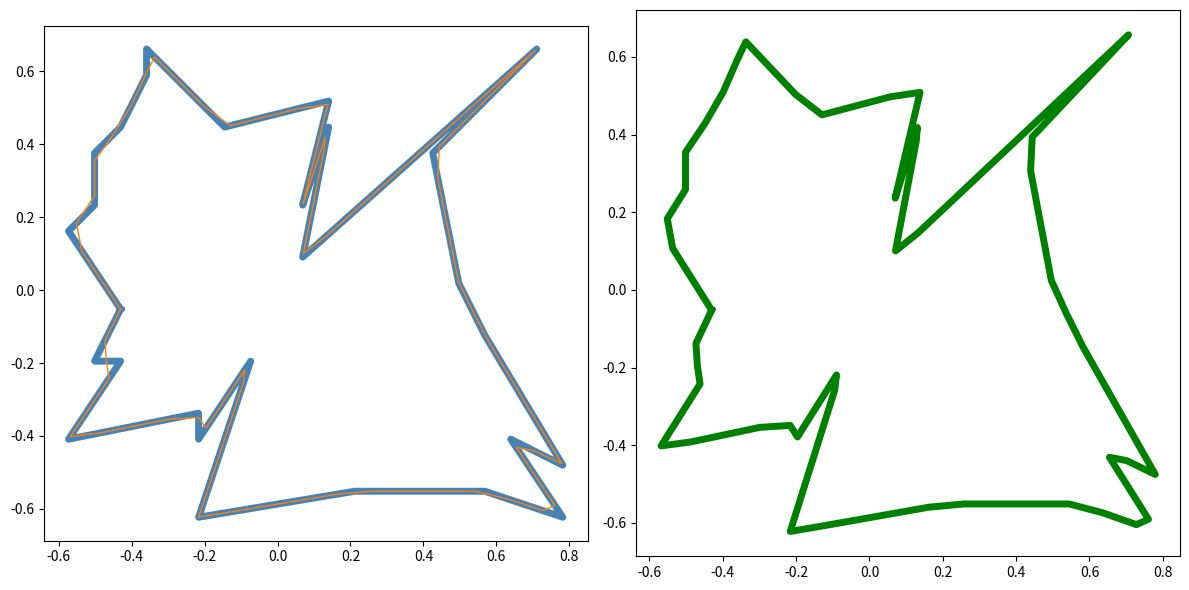

Recreate this plot in Python.
import matplotlib.pyplot as plt
import numpy as np
from matplotlib.animation import FuncAnimation
from numpy.typing import NDArray


class Epicycle:
    """A class for creating and animating epicycles (circular epitrochoids).

    An epicycle is a mathematical curve composed of multiple circles where each
    circle's center lies on the circumference of the previous circle. This class
    provides functionality to create, draw, and animate these geometric structures.

    Main features:
    - Generate coordinate points for circles
    - Draw static circles and circular chains
    - Create animations for single and multiple circles
    - Visualize epicycle motion trajectories

    Example:
        >>> epicycle = Epicycle()
        >>> epicycle.draw_circle(radius=2.0, theta=0.5)
        >>> epicycle.animate_circles([1, 2, 3], [0, 1, 2], [1, 0.5, 0.25])
    """

    @staticmethod
    def get_circle_points(
        center: complex = 0 + 0j,
        radius: float = 1.0,
        n_points: int = 100,
    ) -> tuple[NDArray, NDArray]:
        """Generate coordinate points on a circle.

        This method calculates and returns coordinate points on the circumference
        of a circle with specified center, radius, and number of points.

        Args:
            center: Center coordinates of the circle, default is origin (0+0j)
            radius: Radius of the circle, default is 1.0
            n_points: Number of points on the circle, default is 100.
                     More points result in a smoother circle

        Returns:
            tuple[NDArray, NDArray]: A tuple containing x and y coordinates
                - First array contains x coordinates
                - Second array contains y coordinates

        Example:
            >>> x, y = Epicycle.get_circle_points(center=1+1j, radius=2.0, n_points=50)
            >>> len(x)
            50
            >>> len(y)
            50
        """
        theta = np.linspace(0, 2 * np.pi, n_points)
        circle = center + radius * np.exp(1j * theta)
        x = circle.real
        y = circle.imag
        return x, y

    @staticmethod
    def get_arrow_points(
        center: complex = 0 + 0j,
        radius: float = 1.0,
        theta: float = 0.0,
    ) -> tuple[NDArray, NDArray]:
        """Generate coordinate points for a circle arrow (radius line).

        This method calculates and returns coordinate points for a line segment
        from the circle center to a specified angle position on the circumference.

        Args:
            center: Center coordinates of the circle, default is origin (0+0j)
            radius: Radius of the circle, default is 1.0
            theta: Angle in radians, default is 0.0, representing angle from positive x-axis

        Returns:
            tuple[NDArray, NDArray]: A tuple containing start and end points of the arrow line
                - First array contains two x coordinate values: [start_x, end_x]
                - Second array contains two y coordinate values: [start_y, end_y]

        Example:
            >>> x, y = Epicycle.get_arrow_points(center=0+0j, radius=2.0, theta=np.pi/2)
            >>> x
            array([0., 0.])
            >>> y
            array([0., 2.])
        """
        end_point = center + radius * np.exp(1j * theta)
        x = np.array([center.real, end_point.real])
        y = np.array([center.imag, end_point.imag])
        return x, y

    @classmethod
    def draw_circle(
        cls,
        center: complex = 0 + 0j,
        radius: float = 1.0,
        theta: float = 0.0,
        figsize: tuple[float, float] = (6, 6),
    ):
        """Draw a static plot of a single circle.

        This method creates a matplotlib figure displaying a circle with specified
        center, radius, and angle, including the circle outline and a radius line
        (arrow) from center to the specified angle position.

        Args:
            center: Center coordinates of the circle, default is origin (0+0j)
            radius: Radius of the circle, default is 1.0
            theta: Angle in radians, default is 0.0, specifies the radius line direction
            figsize: Figure size, default is (6, 6), in inches

        Returns:
            None: This method displays the figure directly and returns no value

        Example:
            >>> epicycle = Epicycle()
            >>> epicycle.draw_circle(center=1+1j, radius=2.0, theta=np.pi/4)
            # Displays a circle with center at (1,1), radius 2, angle 45 degrees
        """
        fig, ax = plt.subplots(figsize=figsize)
        ax.set_aspect("equal")
        ax.set_axis_off()
        ax.plot(*cls.get_circle_points(center, radius), color="#cccccc80", lw=5)
        ax.plot(*cls.get_arrow_points(center, radius, theta), color="steelblue", lw=2)
        fig.show()

    @classmethod
    def draw_circles(
        cls,
        radius: list[float],
        theta: list[float],
        orig: complex = 0 + 0j,
    ):
        """Draw a static plot of multiple connected circles (epicycle structure).

        This method creates a matplotlib figure displaying an epicycle structure
        composed of multiple circles. Each circle's center lies on the circumference
        of the previous circle, forming a chain-like structure.

        Args:
            radius: List of radii for each circle, should be same length as theta list
            theta: List of initial angles for each circle (in radians),
                  should be same length as radius list
            orig: Starting origin coordinates, default is (0+0j).
                 Center position of the first circle

        Returns:
            None: This method displays the figure directly and returns no value

        Example:
            >>> epicycle = Epicycle()
            >>> epicycle.draw_circles(
            ...     radius=[3.0, 2.0, 1.0],
            ...     theta=[0.0, np.pi/2, np.pi],
            ...     orig=0+0j
            ... )
            # Draws three connected circles
        """
        fig, ax = plt.subplots(figsize=(12, 12))
        ax.set_aspect("equal")
        ax.set_axis_off()
        center = orig
        for r, t in zip(radius, theta, strict=True):
            ax.plot(*cls.get_circle_points(center, r), color="#cccccc80", lw=5)
            ax.plot(*cls.get_arrow_points(center, r, t), color="steelblue", lw=2)
            center += r * np.exp(1j * t)
        fig.show()

    @classmethod
    def animate_circle(
        cls,
        center: complex,
        radius: float,
        speed: float,
        frames: int = 360,
    ):
        """Create an animation of a single circle rotating.

        This method creates an animation showing a circle rotating around its center,
        while recording and displaying the motion trajectory of a point on the
        circumference (red trajectory line).

        Args:
            center: Center coordinates of the circle, cannot be default value
            radius: Radius of the circle, cannot be default value
            speed: Animation speed control, smaller values make animation faster
            frames: Number of animation frames, default is 360 (one full rotation)

        Returns:
            None: This method displays the animation directly and returns no value

        Animation Features:
            - Circle outline displayed in gray
            - Radius line displayed in steel blue
            - Trajectory line displayed in red
            - Animation rotates in clockwise direction

        Example:
            >>> epicycle = Epicycle()
            >>> epicycle.animate_circle(center=0+0j, radius=2.0, speed=0.1, frames=720)
            # Creates a circle with radius 2 rotating two full cycles
        """
        fig, ax = plt.subplots(figsize=(6, 6))
        ax.set_aspect("equal")
        # ax.set_axis_off()
        ax.set_xlim(-radius * 1.1, radius * 1.1)
        ax.set_ylim(-radius * 1.1, radius * 1.1)
        (circle,) = ax.plot([], [], color="gray", lw=10, alpha=0.5)
        (line,) = ax.plot([], [], color="steelblue", lw=4)
        (trace,) = ax.plot([], [], color="red", lw=2)
        trace_points = []

        def init_func():
            circle.set_data(*cls.get_circle_points(center, radius, n_points=frames))
            line.set_data([], [])
            trace.set_data([], [])
            trace_points.clear()
            return circle, line, trace

        def update(frame):
            theta = -2 * np.pi / frames * frame
            line.set_data(*cls.get_arrow_points(center, radius, theta))
            trace_points.append(center + radius * np.exp(1j * theta))
            trace.set_data(
                [p.real for p in trace_points], [p.imag for p in trace_points]
            )
            return circle, line, trace

        _ = FuncAnimation(
            fig,
            update,
            frames=frames,
            init_func=init_func,
            interval=speed,
            blit=True,
            repeat=False,
        )
        plt.tight_layout()
        plt.show()
        # plt.close(fig)
        # with open('animation.html', 'w') as f:
        #     f.write(ani.to_jshtml())

    @classmethod
    def animate_circles(
        cls,
        radius: list[float],
        theta: list[float],
        speed: list[float],
        orig: complex = 0 + 0j,
        frames: int = 360,
        interval: float = 0.1,
    ):
        """Create an animation of multiple connected circles (epicycle).

        This method creates a complex animation displaying an epicycle structure
        composed of multiple circles. Each circle rotates around its center, and
        each circle's center lies on the circumference of the previous circle,
        forming a chain-like motion structure. It also records and displays the
        motion trajectory of the final endpoint.

        Args:
            radius: List of radii for each circle, should be same length as theta and speed lists
            theta: List of initial angles for each circle (in radians),
                  should be same length as radius and speed lists
            speed: List of rotation speeds for each circle (radians/frame),
                  should be same length as radius and theta lists
            orig: Starting origin coordinates, default is (0+0j).
                 Center position of the first circle
            frames: Total number of animation frames, default is 360

        Returns:
            None: This method displays the animation directly and returns no value

        Animation Features:
            - Circle outlines displayed as gray thin lines
            - Radius lines displayed in steel blue
            - Final endpoint trajectory displayed in red
            - Animation automatically stops when trajectory approaches starting point (closed loop detection)
            - All circles rotate simultaneously at their respective speeds

        Performance Notes:
            - This method prints debug information showing input parameters
            - Animation automatically stops when closed loop is detected to avoid infinite loops

        Example:
            >>> epicycle = Epicycle()
            >>> epicycle.animate_circles(
            ...     radius=[3.0, 2.0, 1.0],
            ...     theta=[0.0, np.pi/4, np.pi/2],
            ...     speed=[0.01, 0.02, 0.03],
            ...     orig=0+0j,
            ...     frames=1000
            ... )
            # Creates an animation of three connected circles with different speeds and radii
        """
        print(f"{radius=}")
        print(f"{theta=}")
        print(f"{speed=}")
        fig, ax = plt.subplots(figsize=(6, 6))
        ax.set_aspect("equal")
        ax.set_axis_off()
        xlim = sum(radius) * 1.1
        ylim = sum(radius) * 1.1
        ax.set_xlim(-xlim, xlim)
        ax.set_ylim(-ylim, ylim)
        circles = []
        lines = []
        trace_points = []
        (trace,) = ax.plot([], [], color="tab:red", lw=1)

        def init_func():
            center = orig
            for r, t in zip(radius, theta, strict=True):
                (circle,) = ax.plot([], [], color="gray", ls="-", lw=1, alpha=0.5)
                (line,) = ax.plot([], [], color="steelblue", lw=1)
                circles.append(circle)
                lines.append(line)
                # use the circle's own initial angle `t` (do not accumulate)
                center += r * np.exp(1j * t)
            trace_points.clear()
            trace_points.append(center)
            trace.set_data(
                [p.real for p in trace_points], [p.imag for p in trace_points]
            )
            return circles + lines + [trace]

        def update(frame):
            center = orig
            for i, (r, t, s) in enumerate(zip(radius, theta, speed, strict=True)):
                circles[i].set_data(*cls.get_circle_points(center, r))
                # compute angle for this frame without mutating the original `theta` list
                theta_i = t + s * frame
                lines[i].set_data(*cls.get_arrow_points(center, r, theta_i))
                center += r * np.exp(1j * theta_i)
            if len(trace_points) > 2 and np.abs(center - trace_points[0]) < 1e-10:
                ani.event_source.stop()
            trace_points.append(center)
            trace.set_data(
                [p.real for p in trace_points],
                [p.imag for p in trace_points],
            )
            return circles + lines + [trace]

        ani = FuncAnimation(
            fig,
            update,
            frames=frames,
            init_func=init_func,
            interval=interval,
            blit=True,
            repeat=False,
        )
        plt.tight_layout()
        plt.show()
        # plt.close(fig)
        # with open('animation.html', 'w') as f:
        #     f.write(ani.to_jshtml())

    @staticmethod
    def create_sample_path_points(n_points: int = 20) -> NDArray[np.complex128]:
        z = np.random.randint(-10, 10, n_points) + 1j * np.random.randint(
            -10, 10, n_points
        )
        center = z.mean()
        z_shifted = z - center
        angles = np.angle(z_shifted)
        order = np.argsort(angles)
        z_order = z[order]
        z_order = np.r_[z_order, z_order[0]]
        z_order -= center
        z_order /= np.max(np.abs(z_order))
        return z_order

    @staticmethod
    def resample_polygon_points(
        points: NDArray[np.complex128],
        n_points: int = 50,
    ) -> NDArray[np.complex128]:
        diffs = np.diff(points)
        dists = np.abs(diffs)
        cum_dists = np.concatenate(([0], np.cumsum(dists)))
        total_dist = cum_dists[-1]
        new_dists = np.linspace(0, total_dist, n_points)
        x_new = np.interp(new_dists, cum_dists, points.real)
        y_new = np.interp(new_dists, cum_dists, points.imag)
        new_points = x_new + 1j * y_new
        return new_points

    @classmethod
    def plot_sample_path_points(
        cls, n_points: int = 20, n_new_points: int = 80
    ) -> NDArray[np.complex128]:
        points = cls.create_sample_path_points(n_points)
        new_points = cls.resample_polygon_points(points, n_points=n_new_points)
        fft_values, freqs, _, _, speed = cls.fft_points(new_points)
        fft_recon = np.asarray(
            [
                np.sum(fft_values * np.exp(1j * np.asarray(speed) * t))
                for t in range(n_new_points)
            ]
        )
        fft_recon = np.r_[fft_recon, fft_recon[0]]
        fig, axes = plt.subplots(figsize=(12, 6), ncols=2)
        axes[0].set_aspect("equal")
        # axes[0].set_axis_off()
        axes[1].plot(fft_recon.real, fft_recon.imag, color="green", lw=5)
        axes[0].plot(points.real, points.imag, color="steelblue", lw=5)
        axes[0].plot(new_points.real, new_points.imag, color="tab:orange", lw=1)
        plt.tight_layout()
        plt.show()
        return new_points

    @staticmethod
    def fft_points(
        points: NDArray[np.complex128],
    ) -> tuple[
        NDArray[np.complex128],
        NDArray[np.floating],
        list[float],
        list[float],
        list[float],
    ]:
        n = len(points)
        freqs = np.fft.fftfreq(n)
        fft_values = np.fft.fft(points) / n
        idx = np.argsort(np.abs(fft_values))[::-1]
        freqs = freqs[idx]
        fft_values = fft_values[idx]
        K = 100
        freqs = freqs[:K]
        fft_values = fft_values[:K]
        radius = np.abs(fft_values)
        theta = np.angle(fft_values)
        # convert cycles/frame to radians/frame
        speed = 2 * np.pi * freqs
        return fft_values, freqs, radius.tolist(), theta.tolist(), speed.tolist()

    @classmethod
    def animate_sample_path_points(cls, n_points: int = 30):
        new_points = cls.plot_sample_path_points(n_points)
        fft_values, freqs, _, _, speed = cls.fft_points(new_points)
        radius = np.abs(fft_values).tolist()
        theta = np.angle(fft_values).tolist()
        # `speed` is already in radians/frame from fft_points()
        cls.animate_circles(
            radius=radius,
            theta=theta,
            speed=speed,
            orig=0 + 0j,
            frames=100000,
            interval=100,
        )


if __name__ == "__main__":
    epicycle = Epicycle()
    K = 2
    # epicycle.animate_circles(
    #     # radius=sorted(np.random.randint(1, 10, K), reverse=True),
    #     radius=np.random.randint(1, 10, K).tolist(),
    #     theta=(np.random.randint(1, 10, K) / 10).tolist(),
    #     speed=(np.random.randint(-10, 10, K) / 10).tolist(),
    #     orig=0 + 0j,
    #     frames=10000,
    #     interval=1,
    # )
    # epicycle.animate_circles(
    #     # radius=sorted(np.random.randint(1, 10, K), reverse=True),
    #     radius=[1, 1, 1],
    #     theta=[0, 0, 0],
    #     speed=[np.pi / 8, np.pi / 8, -np.pi / 2],
    #     orig=0 + 0j,
    #     frames=3600,
    #     interval=100,
    # )
    # epicycle.plot_sample_path_points(n_points=30)
    epicycle.animate_sample_path_points(n_points=30)
